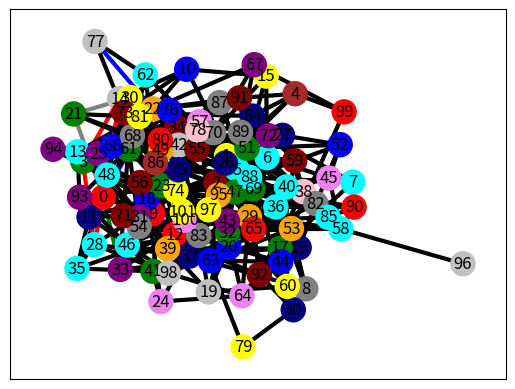

This chart was generated by the following Python code:
from typing import Counter
import networkx as nx
import matplotlib.pyplot as plt
import random

g_Type = [
    'red',
    'green',
    'blue',
    'grey',
    'yellow',
    'orange',
    'purple',
    'maroon',
    'aqua',
    'brown',
    'pink',
    'violet',
    'navy',
    'silver',
    'cyan',
]

def GenerateRandomGraph():
    global g_Type
    print (f"Types count: {len(g_Type)}")
    dNodeCnt = random.randint(80,120)
    print (f"Nodes count: {dNodeCnt}")

    gG = nx.erdos_renyi_graph(dNodeCnt, 0.06)
 
    color_map = [g_Type[random.randint(0,2**32 - 1) % len(g_Type)] for node in gG]

    # convert list to dict to attach with every node as attribute
    res_dct = {i: color_map[i] for i in range(0, len(color_map))}
    nx.set_node_attributes(gG, res_dct, name="color")

    dRouteCnt = random.randint(4,10)

    print (f"Route count: {dRouteCnt}")

    for n in range(dNodeCnt):
        for nn in gG.neighbors(n):
            edge_attrs = {}
            edge_attrs[(n, nn)] = 'black'
            nx.set_edge_attributes(gG, edge_attrs, "color")

    color_counter = Counter()

    for cnt in range(4):
        d_groups = []
        d_nodes = []

        cur_node = random.randint(0,dNodeCnt)
        d_nodes.append(cur_node)
        d_groups.append(color_map[cur_node])
        print (f"{cnt}: Start node: {cur_node}")
        for i in range(dRouteCnt):
            for n in gG.neighbors(cur_node):
                if color_map[cur_node] != color_map[n] and n not in d_nodes:
                    edge_attrs = {}
                    edge_attrs[(cur_node, n)] = g_Type[cnt]
                    nx.set_edge_attributes(gG, edge_attrs, "color")
                    cur_node = n
                    if color_map[cur_node] not in d_groups:
                        d_groups.append(color_map[cur_node])
                    d_nodes.append(cur_node)
                    break

        color_counter.update(d_groups)
        print (f"groups: {d_groups}")

        print (f"{d_nodes[0]}", end='')
        for n in range(1,len(d_nodes)):
            print (f"->{d_nodes[n]}", end='')

        print ('')

        # TODO:
        # Think about counter in this place
        print (f"{color_map[d_nodes[0]]}", end='')
        for n in range(1,len(d_nodes)):
            print (f"->{color_map[d_nodes[n]]}", end='')
        print ('')

    print (f"Counter: {color_counter}")

    edge_colors = nx.get_edge_attributes(gG,'color').values()

    # print("edges")
    # print(list(gG.edges(data=True)))
    # print("default graph attributes")
    # print(gG.graph)
    # print("node attributes")
    # print(gG.nodes.data(True))
    nx.draw_networkx(gG, with_labels=True, node_color=color_map, edge_color=edge_colors, width=3, node_size=300)
    
    plt.show()
    return

def main():
    GenerateRandomGraph()
    return

if __name__ == "__main__":
    main()
